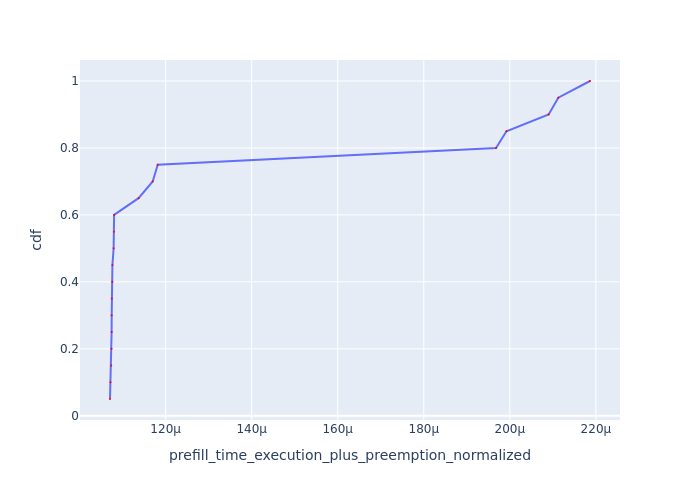

Source data for this figure (header and first rows):
Request Id, prefill_time_execution_plus_preemption_n…, cdf
0_6, 0.0001071, 0.05
0_12, 0.0001072, 0.1
0_11, 0.0001073, 0.15
0_7, 0.0001074, 0.2
0_17, 0.0001074, 0.25
0_9, 0.0001075, 0.3
0_16, 0.0001075, 0.35
0_18, 0.0001076, 0.4
0_8, 0.0001076, 0.45
0_13, 0.0001079, 0.5
0_14, 0.000108, 0.55
0_19, 0.000108, 0.6
0_10, 0.0001137, 0.65
0_15, 0.000117, 0.7
0_5, 0.0001182, 0.75
0_4, 0.0001968, 0.8
0_2, 0.0001992, 0.85
0_3, 0.000209, 0.9
0_1, 0.0002113, 0.95
0_0, 0.0002186, 1.0
